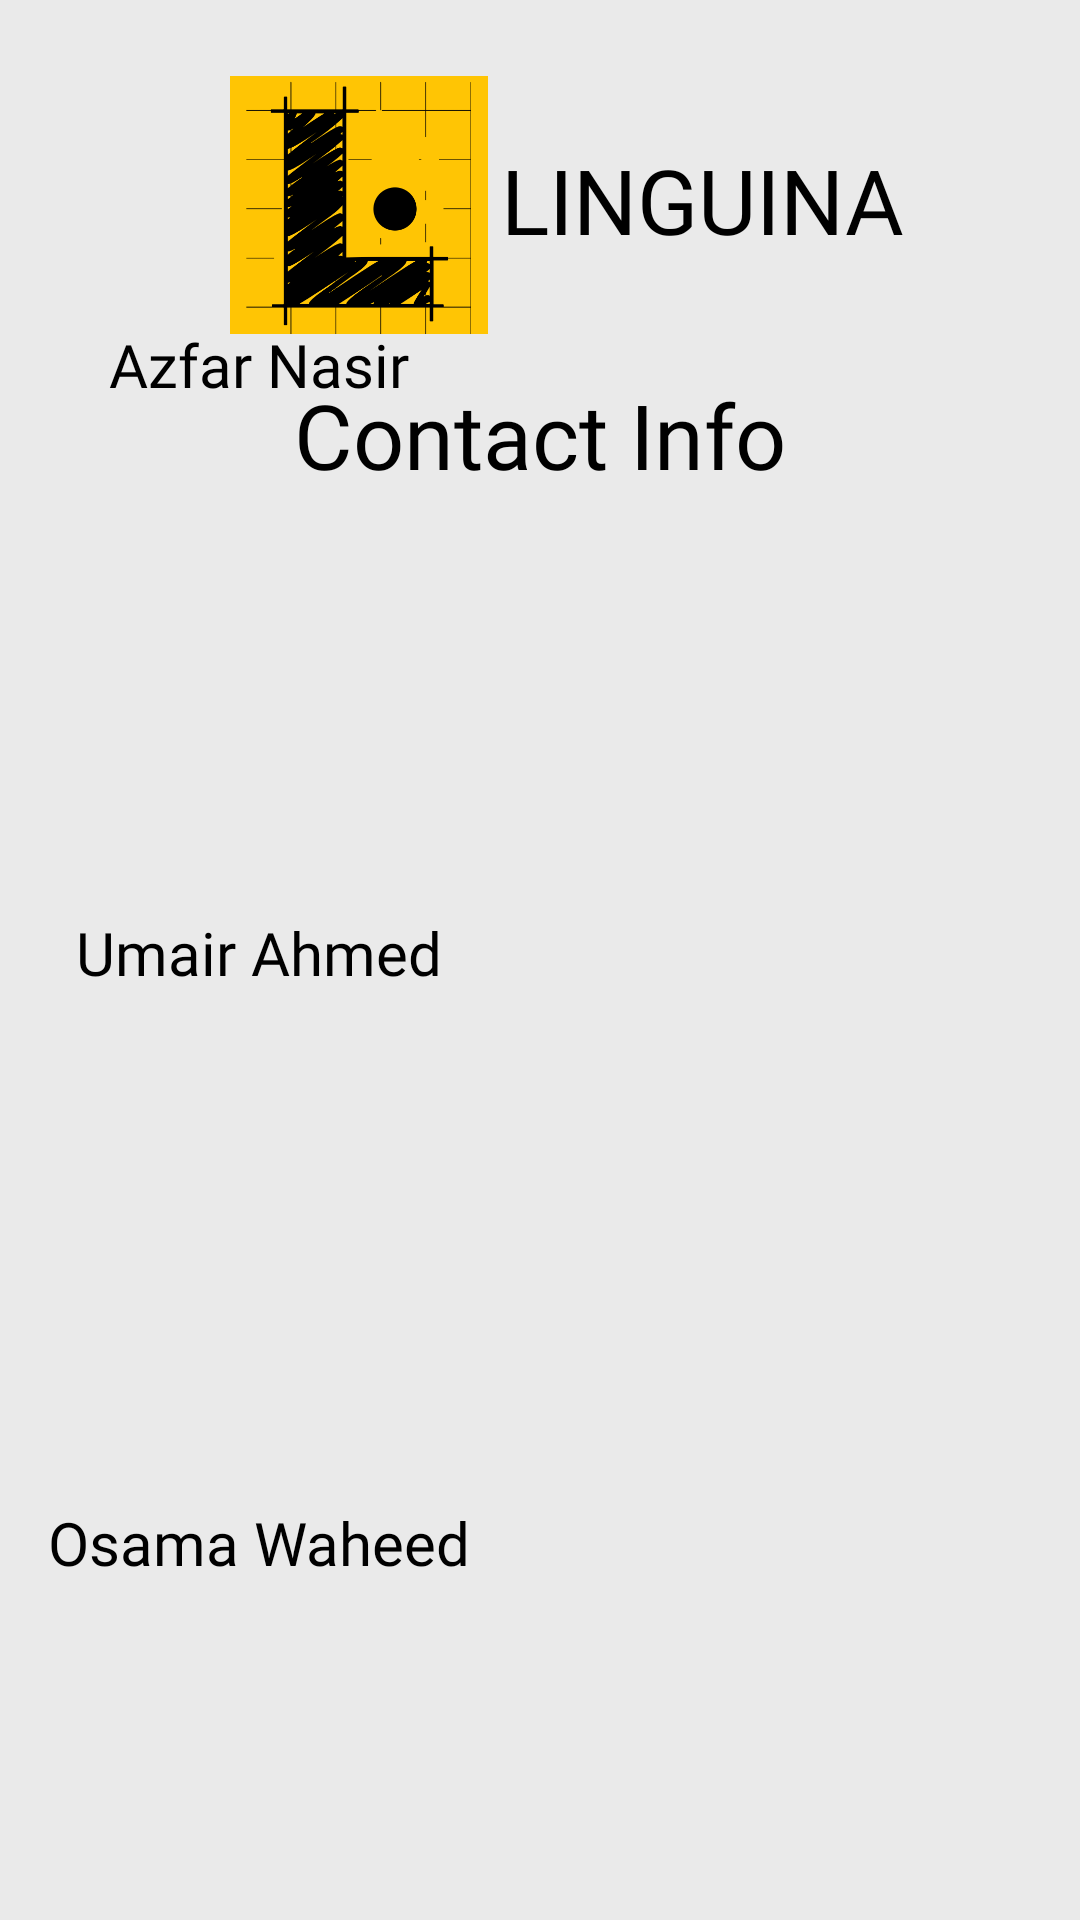

Layout XML and referenced resources for this Android screen:
<!-- AndroidManifest.xml: application theme Theme.IPC.NoActionBar -->
<!-- res/layout/contact_us.xml -->
<?xml version="1.0" encoding="utf-8"?>
<androidx.constraintlayout.widget.ConstraintLayout
    xmlns:android="http://schemas.android.com/apk/res/android"
    xmlns:app="http://schemas.android.com/apk/res-auto"
    xmlns:tools="http://schemas.android.com/tools"
    android:layout_width="match_parent"
    android:layout_height="match_parent"
    android:background="#59C2C2C2"
    tools:context=".ContactUs">

    <TextView
        android:id="@+id/textView13"
        android:layout_width="wrap_content"
        android:layout_height="wrap_content"
        android:fontFamily="@font/montserratblack"
        android:text="LINGUINA"
        android:textColor="@color/black"
        android:textSize="30dp"
        app:layout_constraintBottom_toBottomOf="parent"
        app:layout_constraintEnd_toEndOf="parent"
        app:layout_constraintHorizontal_bias="0.0"
        app:layout_constraintStart_toEndOf="@+id/imageView4"
        app:layout_constraintTop_toTopOf="parent"
        app:layout_constraintVertical_bias="0.077" />

    <ImageView
        android:id="@+id/imageView4"
        android:layout_width="95dp"
        android:layout_height="86dp"
        android:layout_gravity="center"
        android:src="@drawable/linlog2"
        app:layout_constraintBottom_toBottomOf="parent"
        app:layout_constraintEnd_toEndOf="parent"
        app:layout_constraintHorizontal_bias="0.272"
        app:layout_constraintStart_toStartOf="parent"
        app:layout_constraintTop_toTopOf="parent"
        app:layout_constraintVertical_bias="0.046" />

    <TextView
        android:layout_width="wrap_content"
        android:layout_height="wrap_content"
        android:fontFamily="@font/montserratblack"
        android:text="Contact Info"
        android:textColor="@color/black"
        android:textSize="30dp"
        app:layout_constraintBottom_toBottomOf="parent"
        app:layout_constraintEnd_toEndOf="parent"
        app:layout_constraintStart_toStartOf="parent"
        app:layout_constraintTop_toTopOf="parent"
        app:layout_constraintVertical_bias="0.208" />

    <Button
        android:id="@+id/azfarInfo"
        android:layout_width="141dp"
        android:layout_height="141dp"
        android:layout_marginStart="16dp"
        android:layout_marginBottom="448dp"
        android:background="@drawable/round_corner"
        android:fontFamily="@font/montserrategular"
        android:text="Azfar Nasir"
        android:onClick="toggleAnswerVisibility1"
        android:textAllCaps="false"
        android:textColor="@color/black"
        android:textSize="20dp"
        app:layout_constraintBottom_toBottomOf="parent"
        app:layout_constraintStart_toStartOf="parent" />

    <TextView
        android:id="@+id/Info1"
        android:layout_width="wrap_content"
        android:layout_height="wrap_content"
        android:fontFamily="@font/montserrategular"
        android:text="Email:\n191080@students.au.\nedu.pk\n\nPhone:\n+(92) 336 5556 443"
        android:textColor="@color/black"
        android:textSize="20dp"
        android:visibility="gone"
        app:layout_constraintBottom_toBottomOf="parent"
        app:layout_constraintEnd_toEndOf="parent"
        app:layout_constraintHorizontal_bias="0.652"
        app:layout_constraintStart_toEndOf="@+id/azfarInfo"
        app:layout_constraintTop_toTopOf="parent"
        app:layout_constraintVertical_bias="0.341" />

    <Button
        android:id="@+id/umairInfo"
        android:layout_width="141dp"
        android:layout_height="141dp"
        android:layout_marginStart="16dp"
        android:layout_marginBottom="252dp"
        android:background="@drawable/round_corner"
        android:fontFamily="@font/montserrategular"
        android:text="Umair Ahmed"
        android:onClick="toggleAnswerVisibility2"
        android:textAllCaps="false"
        android:textColor="@color/black"
        android:textSize="20dp"
        app:layout_constraintBottom_toBottomOf="parent"
        app:layout_constraintStart_toStartOf="parent" />

    <TextView
        android:id="@+id/Info2"
        android:layout_width="wrap_content"
        android:layout_height="wrap_content"
        android:fontFamily="@font/montserrategular"
        android:text="Email:\n191092@students.au.\nedu.pk\n\nPhone:\n+(92) 345 8965 373"
        android:textColor="@color/black"
        android:textSize="20dp"
        android:visibility="gone"
        app:layout_constraintBottom_toBottomOf="parent"
        app:layout_constraintEnd_toEndOf="parent"
        app:layout_constraintHorizontal_bias="0.666"
        app:layout_constraintStart_toEndOf="@+id/azfarInfo"
        app:layout_constraintTop_toBottomOf="@+id/Info1"
        app:layout_constraintVertical_bias="0.163" />

    <Button
        android:id="@+id/osamaInfo"
        android:layout_width="141dp"
        android:layout_height="141dp"
        android:layout_marginStart="16dp"
        android:background="@drawable/round_corner"
        android:fontFamily="@font/montserrategular"
        android:text="Osama Waheed"
        android:onClick="toggleAnswerVisibility3"
        android:textAllCaps="false"
        android:textColor="@color/black"
        android:textSize="20dp"
        app:layout_constraintBottom_toBottomOf="parent"
        app:layout_constraintStart_toStartOf="parent"
        app:layout_constraintTop_toBottomOf="@+id/umairInfo" />

    <TextView
        android:id="@+id/Info3"
        android:layout_width="wrap_content"
        android:layout_height="wrap_content"
        android:fontFamily="@font/montserrategular"
        android:text="Email:\n191095@students.au.\nedu.pk\n\nPhone:\n+(92) 334 5722 285"
        android:textColor="@color/black"
        android:textSize="20dp"
        android:visibility="gone"
        app:layout_constraintBottom_toBottomOf="parent"
        app:layout_constraintEnd_toEndOf="parent"
        app:layout_constraintHorizontal_bias="0.666"
        app:layout_constraintStart_toEndOf="@+id/osamaInfo"
        app:layout_constraintTop_toBottomOf="@+id/Info2"
        app:layout_constraintVertical_bias="0.416" />

</androidx.constraintlayout.widget.ConstraintLayout>
<!-- resources referenced by this layout -->
<resources>
  <!-- drawable linlog2: png bitmap (drawable-v24, 23579 bytes) -->
  <style name="Theme.IPC.NoActionBar">
          <item name="windowActionBar">true</item>
          <item name="windowNoTitle">true</item>
      </style>
  <!-- not gathered from this repository: default colours our renderer supplied (Android Studio template values) -->
  <color name="black">#FF000000</color>
</resources>
